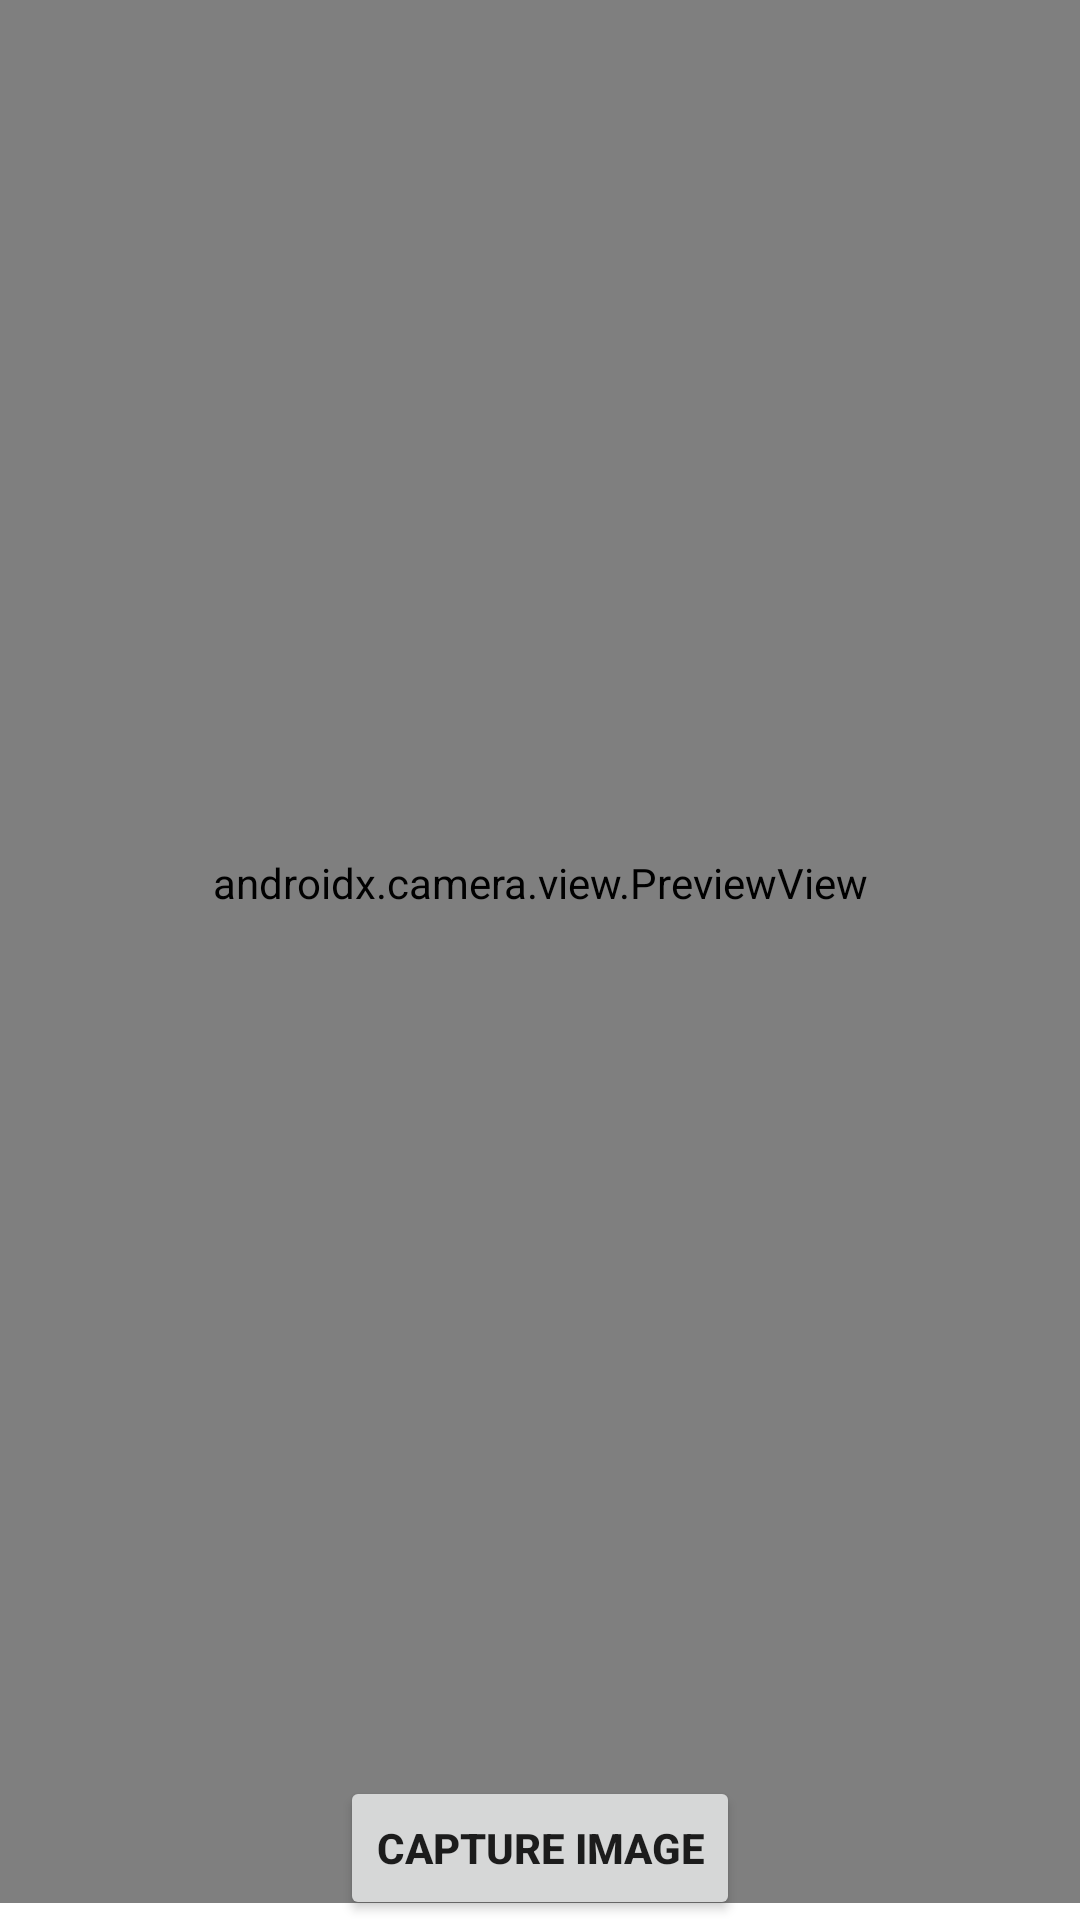

Android layout source for this screen:
<!-- AndroidManifest.xml: application theme Theme.OCRProject -->
<!-- res/layout/fragment_camera.xml -->
<?xml version="1.0" encoding="utf-8"?>
<layout xmlns:android="http://schemas.android.com/apk/res/android"
    xmlns:app="http://schemas.android.com/apk/res-auto"
    xmlns:tools="http://schemas.android.com/tools"
    tools:context=".CameraFragment">

    <androidx.constraintlayout.widget.ConstraintLayout
        android:layout_width="match_parent"
        android:layout_height="match_parent">

        <androidx.camera.view.PreviewView
            android:id="@+id/viewFinder"
            android:layout_width="match_parent"
            android:layout_height="680dp"
            android:layout_marginBottom="4dp"
            app:layout_constraintBottom_toTopOf="@+id/imageCapture"
            app:layout_constraintEnd_toEndOf="parent"
            app:layout_constraintHorizontal_bias="0.5"
            app:layout_constraintStart_toStartOf="parent"
            app:layout_constraintTop_toTopOf="parent">


        </androidx.camera.view.PreviewView>

        <Button
            android:id="@+id/imageCapture"
            android:layout_width="wrap_content"
            android:layout_height="wrap_content"
            android:text="Capture Image"
            android:textStyle="bold"
            app:layout_constraintBottom_toBottomOf="parent"
            app:layout_constraintEnd_toEndOf="parent"
            app:layout_constraintStart_toStartOf="parent" />

    </androidx.constraintlayout.widget.ConstraintLayout>

</layout>
<!-- resources referenced by this layout -->
<resources>
  <style name="Theme.OCRProject" parent="Theme.MaterialComponents.DayNight.DarkActionBar">
          
          <item name="colorPrimary">@color/purple_500</item>
          <item name="colorPrimaryVariant">@color/purple_700</item>
          <item name="colorOnPrimary">@color/white</item>
          
          <item name="colorSecondary">@color/teal_200</item>
          <item name="colorSecondaryVariant">@color/teal_700</item>
          <item name="colorOnSecondary">@color/black</item>
          
          <item name="android:statusBarColor" tools:targetApi="l">?attr/colorPrimaryVariant</item>
          
      </style>
  <!-- not gathered from this repository: default colours our renderer supplied (Android Studio template values) -->
  <color name="purple_500">#FF6200EE</color>
  <color name="purple_700">#FF3700B3</color>
  <color name="teal_200">#FF03DAC5</color>
  <color name="teal_700">#FF018786</color>
  <color name="black">#FF000000</color>
  <color name="white">#FFFFFFFF</color>
</resources>
